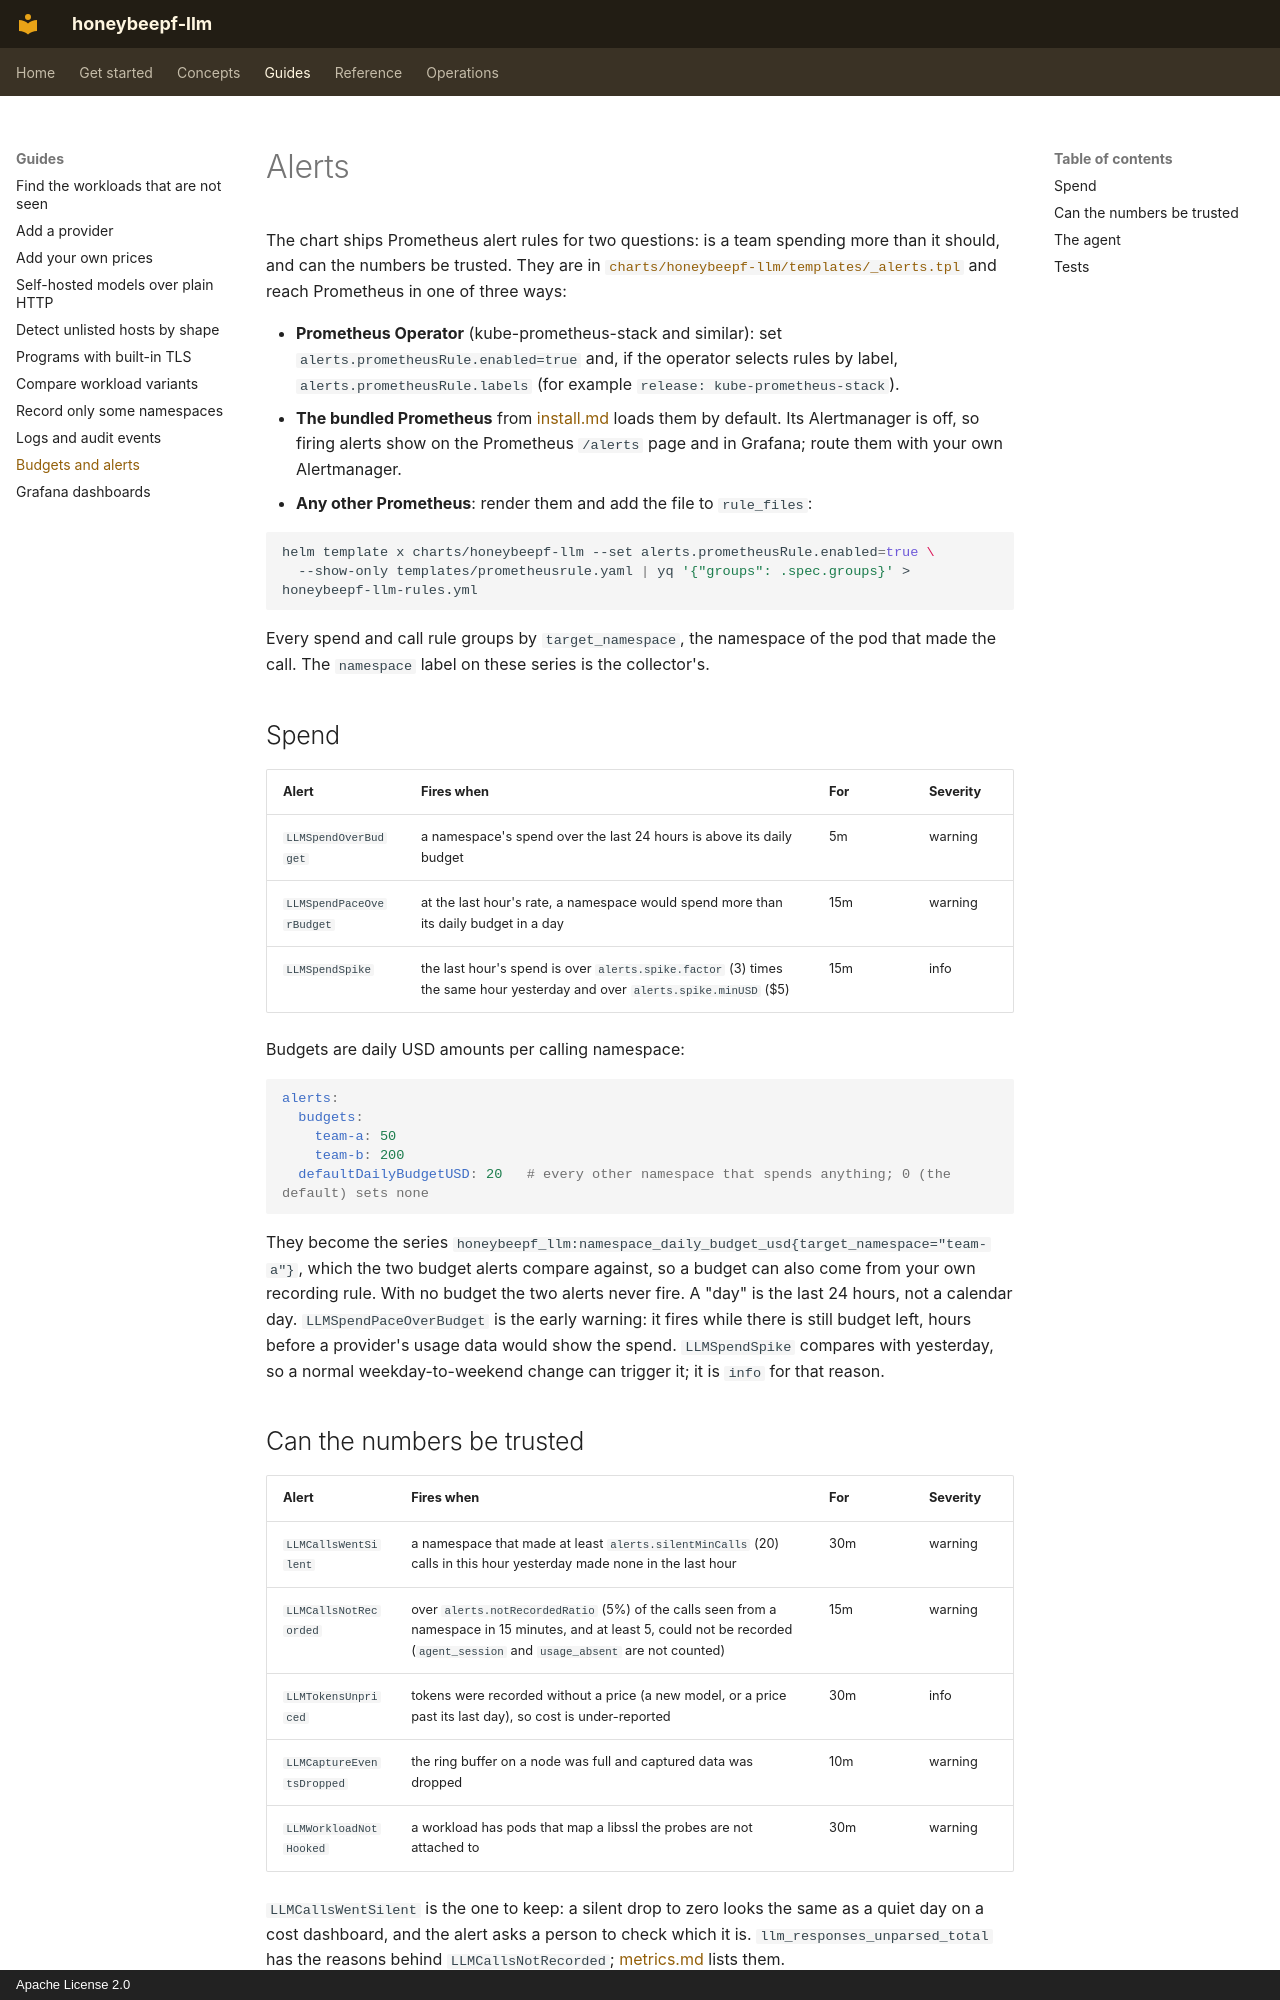

repository: honeybee-studio/honeybeepf-llm · page: alerts/index.html · generator: mkdocs · copyright: Apache License 2.0

# Alerts

The chart ships Prometheus alert rules for two questions: is a team spending more than it should, and can the numbers
be trusted. They are in [`charts/honeybeepf-llm/templates/_alerts.tpl`](https://github.com/honeybee-studio/honeybeepf-llm/blob/main/charts/honeybeepf-llm/templates/_alerts.tpl)
and reach Prometheus in one of three ways:

- **Prometheus Operator** (kube-prometheus-stack and similar): set `alerts.prometheusRule.enabled=true` and, if the
  operator selects rules by label, `alerts.prometheusRule.labels` (for example `release: kube-prometheus-stack`).
- **The bundled Prometheus** from [install.md](install.md) loads them by default. Its Alertmanager is off, so firing
  alerts show on the Prometheus `/alerts` page and in Grafana; route them with your own Alertmanager.
- **Any other Prometheus**: render them and add the file to `rule_files`:

  ```bash
  helm template x charts/honeybeepf-llm --set alerts.prometheusRule.enabled=true \
    --show-only templates/prometheusrule.yaml | yq '{"groups": .spec.groups}' > honeybeepf-llm-rules.yml
  ```

Every spend and call rule groups by `target_namespace`, the namespace of the pod that made the call. The `namespace`
label on these series is the collector's.

## Spend

| Alert | Fires when | For | Severity |
|---|---|---|---|
| `LLMSpendOverBudget` | a namespace's spend over the last 24 hours is above its daily budget | 5m | warning |
| `LLMSpendPaceOverBudget` | at the last hour's rate, a namespace would spend more than its daily budget in a day | 15m | warning |
| `LLMSpendSpike` | the last hour's spend is over `alerts.spike.factor` (3) times the same hour yesterday and over `alerts.spike.minUSD` ($5) | 15m | info |

Budgets are daily USD amounts per calling namespace:

```yaml
alerts:
  budgets:
    team-a: 50
    team-b: 200
  defaultDailyBudgetUSD: 20   # every other namespace that spends anything; 0 (the default) sets none
```

They become the series `honeybeepf_llm:namespace_daily_budget_usd{target_namespace="team-a"}`, which the two budget
alerts compare against, so a budget can also come from your own recording rule. With no budget the two alerts never
fire. A "day" is the last 24 hours, not a calendar day. `LLMSpendPaceOverBudget` is the early warning: it fires while
there is still budget left, hours before a provider's usage data would show the spend. `LLMSpendSpike` compares with
yesterday, so a normal weekday-to-weekend change can trigger it; it is `info` for that reason.
